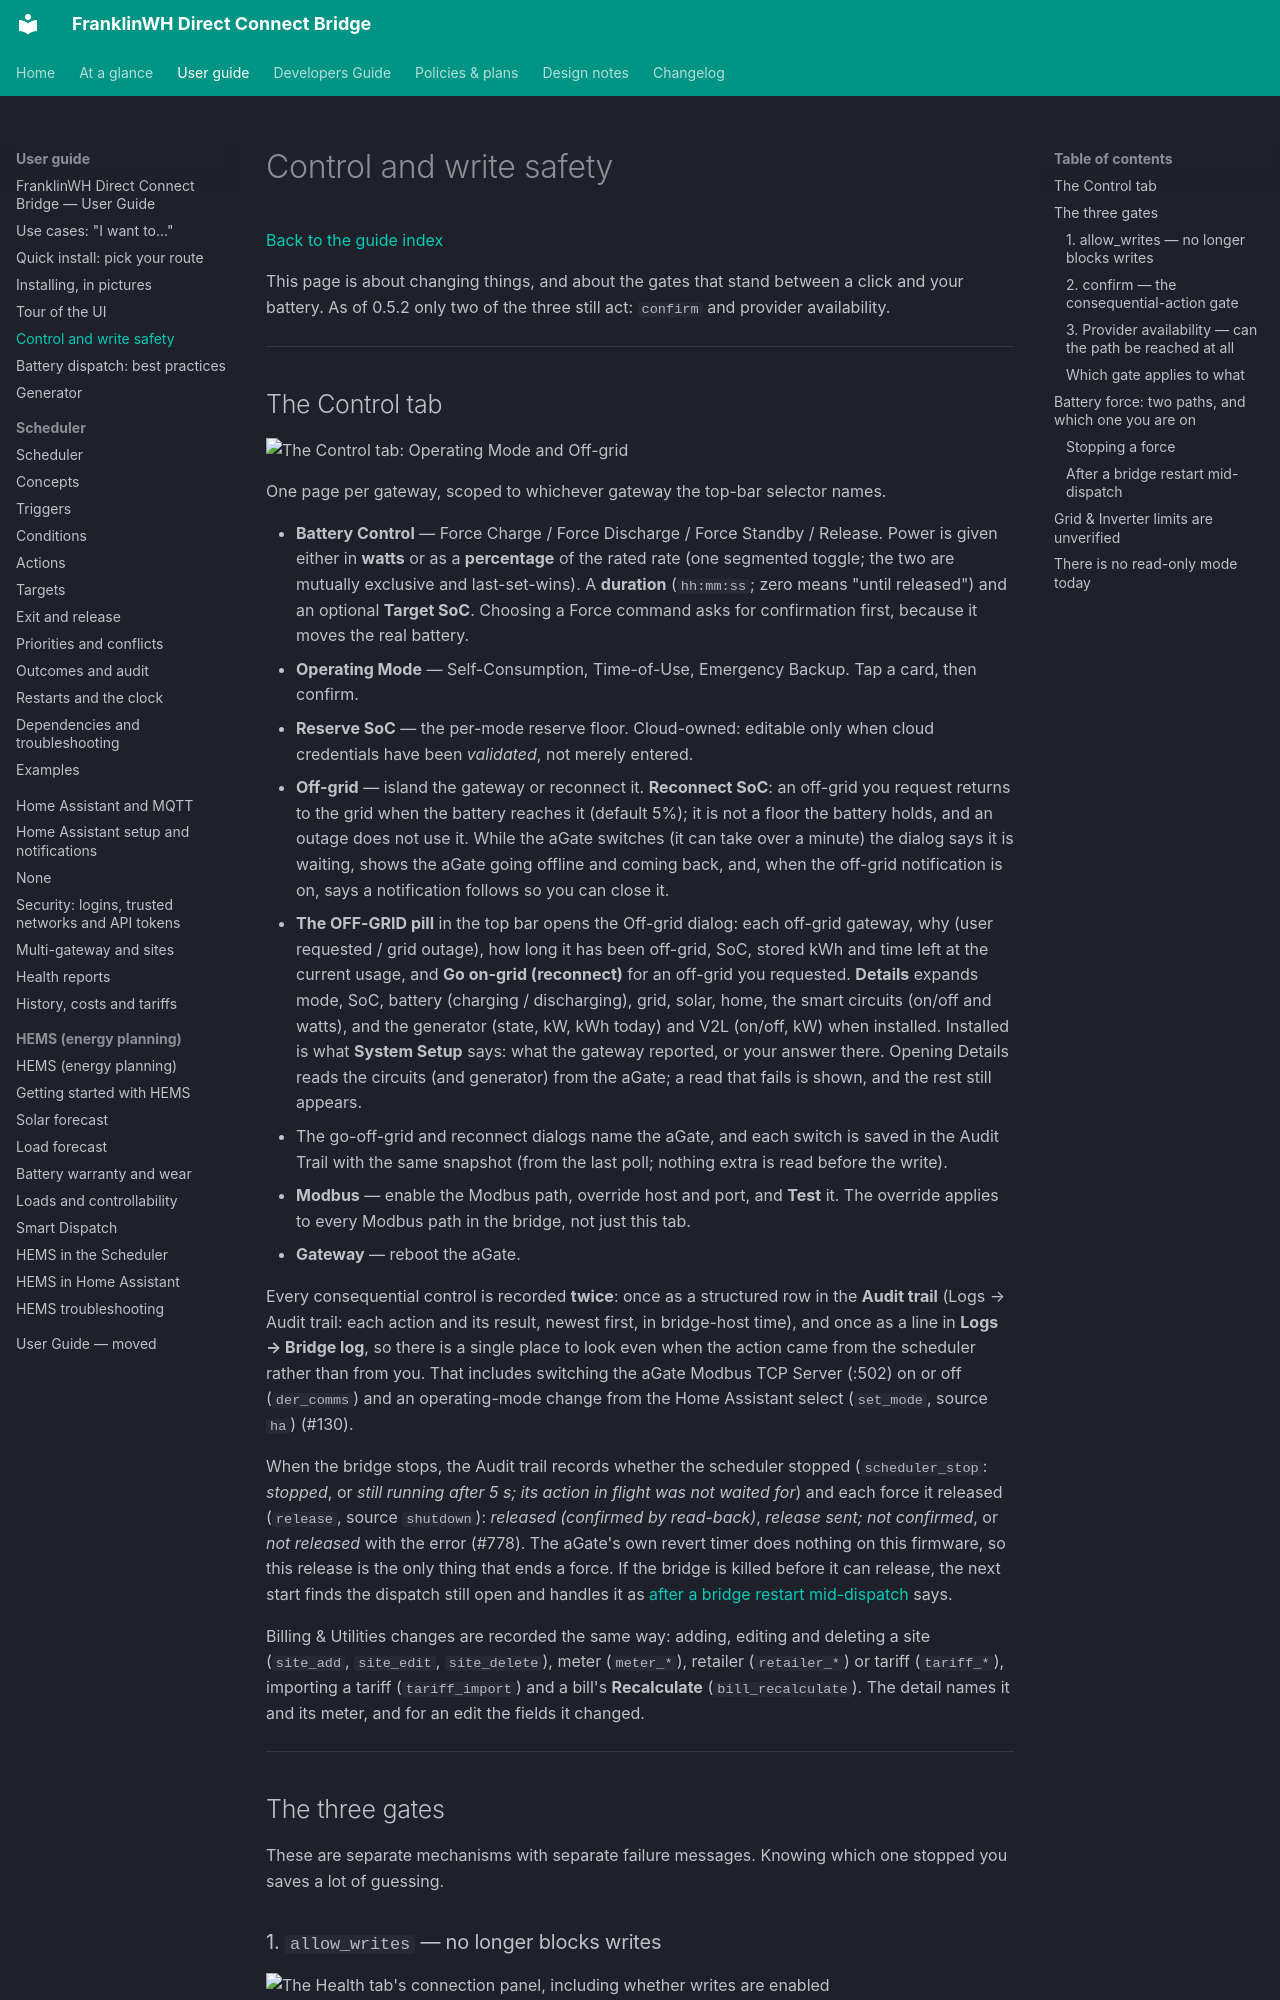

repository: david2069/franklinwh-direct-connect-bridge · page: guide/control/index.html · generator: mkdocs

# Control and write safety

[Back to the guide index](index.md)

This page is about changing things, and about the gates that stand between a click and
your battery. As of 0.5.2 only two of the three still act: `confirm` and provider
availability.

---

## The Control tab

![The Control tab: Operating Mode and Off-grid](../images/control/01-control-tab.png)

One page per gateway, scoped to whichever gateway the top-bar selector names.

- **Battery Control** — Force Charge / Force Discharge / Force Standby / Release. Power
  is given either in **watts** or as a **percentage** of the rated rate (one segmented
  toggle; the two are mutually exclusive and last-set-wins). A **duration** (`hh:mm:ss`;
  zero means "until released") and an optional **Target SoC**. Choosing a Force command
  asks for confirmation first, because it moves the real battery.
- **Operating Mode** — Self-Consumption, Time-of-Use, Emergency Backup. Tap a card, then
  confirm.
- **Reserve SoC** — the per-mode reserve floor. Cloud-owned: editable only when cloud
  credentials have been *validated*, not merely entered.
- **Off-grid** — island the gateway or reconnect it. **Reconnect SoC**: an off-grid you
  request returns to the grid when the battery reaches it (default 5%); it is not a floor the
  battery holds, and an outage does not use it. While the aGate switches (it can take over a
  minute) the dialog says it is waiting, shows the aGate going offline and coming back, and,
  when the off-grid notification is on, says a notification follows so you can close it.
- **The OFF-GRID pill** in the top bar opens the Off-grid dialog: each off-grid gateway, why
  (user requested / grid outage), how long it has been off-grid, SoC, stored kWh and time
  left at the current usage, and **Go on-grid (reconnect)** for an off-grid you requested.
  **Details** expands mode, SoC, battery (charging / discharging), grid, solar, home, the
  smart circuits (on/off and watts), and the generator (state, kW, kWh today) and V2L
  (on/off, kW) when installed. Installed is what **System Setup** says: what the gateway
  reported, or your answer there. Opening Details reads the circuits (and generator) from
  the aGate; a read that fails is shown, and the rest still appears.
- The go-off-grid and reconnect dialogs name the aGate, and each switch is saved in the
  Audit Trail with the same snapshot (from the last poll; nothing extra is read before the
  write).
- **Modbus** — enable the Modbus path, override host and port, and **Test** it. The
  override applies to every Modbus path in the bridge, not just this tab.
- **Gateway** — reboot the aGate.

Every consequential control is recorded **twice**: once as a structured row in the
**Audit trail** (Logs → Audit trail: each action and its result, newest first, in
bridge-host time), and once as a line in **Logs → Bridge log**, so there is a single place to look even
when the action came from the scheduler rather than from you. That includes switching the
aGate Modbus TCP Server (:502) on or off (`der_comms`) and an operating-mode change from the
Home Assistant select (`set_mode`, source `ha`) (#130).

When the bridge stops, the Audit trail records whether the scheduler stopped
(`scheduler_stop`: *stopped*, or *still running after 5 s; its action in flight was not
waited for*) and each force it released (`release`, source `shutdown`): *released
(confirmed by read-back)*, *release sent; not confirmed*, or *not released* with the error
(#778). The aGate's own revert timer does nothing on this firmware, so this release is the
only thing that ends a force. If the bridge is killed before it can release, the next start
finds the dispatch still open and handles it as
[after a bridge restart mid-dispatch](#after-a-bridge-restart-mid-dispatch) says.

Billing & Utilities changes are recorded the same way: adding, editing and deleting a site
(`site_add`, `site_edit`, `site_delete`), meter (`meter_*`), retailer (`retailer_*`) or
tariff (`tariff_*`), importing a tariff (`tariff_import`) and a bill's **Recalculate**
(`bill_recalculate`). The detail names it and its meter, and for an edit the fields it
changed.

---

## The three gates

These are separate mechanisms with separate failure messages. Knowing which one stopped
you saves a lot of guessing.
